Run: headless pygame with SDL's dummy video driver; simulated clock (each Clock.tick advances the game by its frame time, no real sleeping); random seed 0; keys injected as events and as key.get_pressed() state; no mouse input.
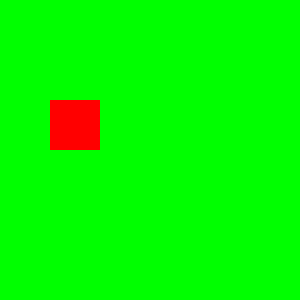
Frame 1 of 4 · flips 1–60 · no input
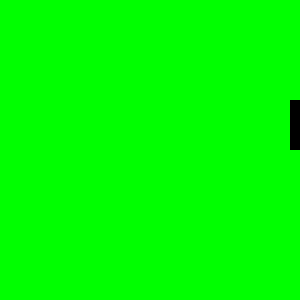
Frame 2 of 4 · flips 61–180 · tapped SPACE, RETURN · held RIGHT (→), D
Frame 3 of 4 · flips 181–300 · held DOWN (↓), S · screen unchanged from frame 2, image omitted
Frame 4 of 4 · flips 301–420 · held LEFT (←), A, UP (↑), W · screen same as frame 1, image omitted

The pygame program that drew these frames:

import pygame
from collections import deque

pygame.init()
screen = pygame.display.set_mode((300, 300))
clock = pygame.time.Clock()

# just some colored squares for our animation
def get_cache(colors):
    tmp=[]
    for c in colors:
        s = pygame.surface.Surface((50,50))
        s.fill(pygame.color.Color(c))
        tmp.append(s)
    return tmp

walk_left, walk_right = get_cache(('red', 'yellow', 'blue')), get_cache(('black', 'white', 'grey'))

rect = walk_left[0].get_rect(top=100, right=100)
cachedeque = deque(walk_left)
state = None
quit = False

# a simple variable to keep track of time
timer = 0

# a dict of {key: (animation, direction)}
moves = {pygame.K_LEFT:  (walk_left,  (-2, 0)),
         pygame.K_RIGHT: (walk_right, ( 2, 0))}

while not quit:
    quit = pygame.event.get(pygame.QUIT)
    pygame.event.poll()

    # state of the keys
    keys = pygame.key.get_pressed()

    # filter for the keys we're interessted in
    pressed = ((key, _) for (key, _) in moves.items() if keys[key])
    key, (cache, dir) = next(pressed, (None, (None, None)))

    # if a key of the 'moves' dict is pressed:
    if key:
        # if we change the direction, we need another animation
        if state != key:
            cachedeque = deque(cache)
            state = key
        # move the square
        rect.move_ip(dir)
    else:
        state = None

    screen.fill(pygame.color.Color('green'))

    # display first image in cachedeque
    screen.blit(cachedeque[0], rect)

    # rotate cachedeque to the left, so the second image becomes the first
    # do this three times a second:
    if state and timer >= 1000./3:
        cachedeque.rotate(-1)
        timer = 0

    # call flip() and tick() only once per frame
    pygame.display.flip()

    # keep track of how long it took to draw this frame
    timer += clock.tick(60)
